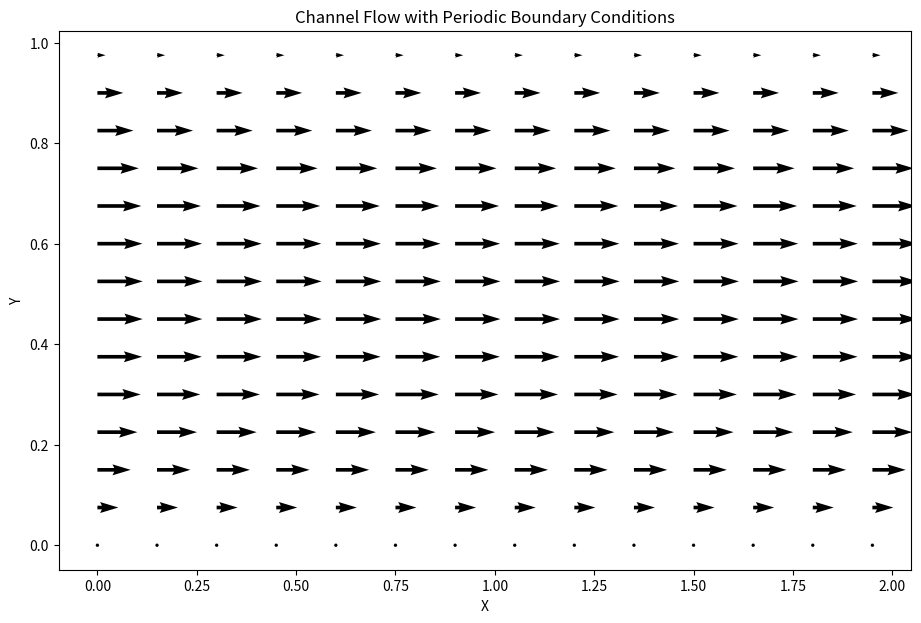

Source code (Python):
"""
 STEP TEN: Channel flow with Navier-Stokes.

 This is nearly identical to step nine, but we are adding a source term, F, for the u momentum
 equation. Doing so, our system of Navier-Stokes equations therefore becomes:
  	du/dt + u * du/dx + v * du/dy = - (1 / rho) dp/dx + v * (d^2u/dx^2 + d^2u/dy^2) + F
 	dv/dt + u * dv/dx + v * dv/dy = - (1 / rho) dp/dx + v * (d^2v/dx^2 + d^2v/dy^2)
 	d^2p/dx^2 + d^2p/dy^2 = - rho * ((du/dx * du/dx) + (2 * du/dy * dv/dx) + (dv/dy * dv/dy))

 Now we discretize and solve both velocity equations at time n+1.

 The momentum equation in the u direction:
  	u(^n+1)_(i,j) = u(^n)_(i,j) - u(^n)_(i,j) * ((del * t) / (del * x)) * ((u(^n)_(i,j) - u(^n)_(i-1,j)))
 					- v(^n)_(i,j) * ((del * t) / (del * y)) * ((u(^n)_(i,j) - u(^n)_(i,j-1)))
 					- ((del * t) / (rho * 2 * del * x)) * ((p(^n)_(i+1,j) - p(^n)_(i-1,j)))
 					+ v * [((del * t) / (del * x^2)) * ((u(^n)_(i+1,j) - 2u(^n)_(i,j) + u(^n)_(i-1,j)))
 					((del * t) / (del * y^2)) * ((u(^n)_(i,j+1) - 2u(^n)_(i,j) + u(^n)_(i,j-1)))]
 					+ del * t * F

 The momentum equation in the v direction:
  	v(^n+1)_(i,j) = v(^n)_(i,j) - u(^n)_(i,j) * ((del * t) / (del * x)) * ((v(^n)_(i,j) - v(^n)_(i-1,j)))
 					- v(^n)_(i,j) * ((del * t) / (del * y)) * ((v(^n)_(i,j) - v(^n)_(i,j-1)))
 					- ((del * t) / (rho * 2 * del * x)) * ((p(^n)_(i+1,j) - p(^n)_(i-1,j)))
 					+ v * [((del * t) / (del * x^2)) * ((v(^n)_(i+1,j) - 2v(^n)_(i,j) + v(^n)_(i-1,j)))
 					((del * t) / (del * y^2)) * ((v(^n)_(i,j+1) - 2v(^n)_(i,j) + v(^n)_(i,j-1)))]

 And the pressure equation:
  	p(^n)_(i,j) = [(p(^n)_(i+1,j) + p(^n)_(i-1,j) * del * y^2) + (p(^n)_(i,j+1) + p(^n)_(i,j+1) * del * x^2)] 
 				  / (2 (del * x^2 + del * y^2))
 				  - ((rho * del * x^2 * del * y^2)) / (2 (del * x^2 + del * y^2))
 				  * [ ((1 / del *t) * ((u_(i+1,j) - u_(i-1,j) / (2 * del * x)) + ((v_(i,j+1) - v_(i,j-1) / (2 * del * y)))
 				  - ((u_(i+1,j) - u_(i-1,j) / (2 * del * x)) * ((u_(i+1,j) - u_(i-1,j) / (2 * del * x))
 				  - 2 * ((u_(i,j+1) - u_(i,j-1) / (2 * del * y)) * ((v_(i+1,j) - v_(i-1,j) / (2 * del * x))
 				  - ((v_(i,j+1) - v_(i,j-1) / (2 * del * y)) * ((v_(i,j-1) - v_(i,j-1) / (2 * del * y)) ]

 Note these are identical to the equations from step nine, except the momentum equation in the u direction, 
 which now has the additional del * t * F term.

 Our initial conditions are:
 	u, v, p = 0 everywhere

 And our boundary conditions are:
 	u, v, p are periodic on x = 0, 2
 	u, v = 0 at y = 0, 2
 	dp/dy = 0 at y = 0, 2
 	F = 1 everywhere
 
 Therefore, our main task is to adapt the code from step nine to accomodate these periodic boundary conditions.
"""

import numpy as np
import matplotlib.pyplot as plt
import matplotlib.cm as cm
import time, sys
from mpl_toolkits.mplot3d import Axes3D

# Variable declarations
nx = 41
ny = 41
nt = 500
nit = 50
dx = 2 / (nx - 1)
dy = 2 / (ny - 1)

x = np.linspace(0, 2, nx)
y = np.linspace(0, 1, ny)
X, Y = np.meshgrid(x, y)

rho = 1
nu = .1
dt = .001
F = 1

u = np.zeros((ny,nx))
v = np.zeros((ny,nx))
p = np.zeros((ny,nx))
b = np.zeros((ny,nx))

# We'll use two functions to break up the calculations of the pressure Poisson equation, for the sake of clarity and managing errors.

# The first function deals with the second half of the equation, accounting for the periodic boundary conditions at x = 0, 2

def build_up(rho, dt, dx, dy, u, v):
	b = np.zeros_like(u)
	b[1:-1, 1:-1] = (rho * (1 / dt * ((u[1:-1, 2:] - u[1:-1, 0:-2]) / (2 * dx) + (v[2:, 1:-1] - v[0:-2, 1:-1]) / (2 * dy)) 
					- ((u[1:-1, 2:] - u[1:-1, 0:-2]) / (2 * dx))**2 
					- 2 * ((u[2:, 1:-1] - u[0:-2, 1:-1]) / (2 * dy) * (v[1:-1, 2:] - v[1:-1, 0:-2]) / (2 * dx))
					- ((v[2:, 1:-1] - v[0:-2, 1:-1]) / (2 * dy))**2))
    
    # Periodic boundary condition at x = 2
	b[1:-1, -1] = (rho * (1 / dt * ((u[1:-1, 0] - u[1:-1,-2]) / (2 * dx) + (v[2:, -1] - v[0:-2, -1]) / (2 * dy)) 
				- ((u[1:-1, 0] - u[1:-1, -2]) / (2 * dx))**2 
				- 2 * ((u[2:, -1] - u[0:-2, -1]) / (2 * dy) * (v[1:-1, 0] - v[1:-1, -2]) / (2 * dx)) 
				- ((v[2:, -1] - v[0:-2, -1]) / (2 * dy))**2))

    # Periodic boundary condition at x = 0
	b[1:-1, 0] = (rho * (1 / dt * ((u[1:-1, 1] - u[1:-1, -1]) / (2 * dx) + (v[2:, 0] - v[0:-2, 0]) / (2 * dy)) 
				- ((u[1:-1, 1] - u[1:-1, -1]) / (2 * dx))**2 
				- 2 * ((u[2:, 0] - u[0:-2, 0]) / (2 * dy) * (v[1:-1, 1] - v[1:-1, -1]) / (2 * dx))
				- ((v[2:, 0] - v[0:-2, 0]) / (2 * dy))**2))
	return b

# The second function handles the remainder of the Poisson equation, the periodic boundary conditions, and wall boundaries

def poisson(p, dx, dy):
    pn = np.empty_like(p)
    
    for q in range(nit):
        pn = p.copy()
        p[1:-1, 1:-1] = (((pn[1:-1, 2:] + pn[1:-1, 0:-2]) * dy**2 + (pn[2:, 1:-1] + pn[0:-2, 1:-1]) * dx**2) 
        				/ (2 * (dx**2 + dy**2)) 
        				- dx**2 * dy**2 / (2 * (dx**2 + dy**2)) 
        				* b[1:-1, 1:-1])

        # Periodic boundary condition at x = 2
        p[1:-1, -1] = (((pn[1:-1, 0] + pn[1:-1, -2])* dy**2 + (pn[2:, -1] + pn[0:-2, -1]) * dx**2) 
        			/ (2 * (dx**2 + dy**2)) 
        			- dx**2 * dy**2 / (2 * (dx**2 + dy**2)) 
        			* b[1:-1, -1])

        # Periodic boundary condition x = 0
        p[1:-1, 0] = (((pn[1:-1, 1] + pn[1:-1, -1])* dy**2 + (pn[2:, 0] + pn[0:-2, 0]) * dx**2) 
        			/ (2 * (dx**2 + dy**2)) 
        			- dx**2 * dy**2 / (2 * (dx**2 + dy**2)) 
        			* b[1:-1, 0])
        
        # Wall boundary conditions
        p[-1, :] =p[-2, :]	# dp/dy = 0 at y = 2
        p[0, :] = p[1, :]	# dp/dy = 0 at y = 0
    
    return p


# The following handles both momentum equations and their boundary conditions,
# using an approach similar to step 7 where we iterate until the difference 
# between two consecutive steps is very small.

udiff = 1
stepcount = 0

while udiff > .001:
	un = u.copy()
	vn = v.copy()

	b = build_up(rho, dt, dx, dy, u, v)
	p = poisson(p, dx, dy)

	u[1:-1, 1:-1] = (un[1:-1, 1:-1] - un[1:-1, 1:-1] * dt / dx * (un[1:-1, 1:-1] - un[1:-1, 0:-2]) 
					- vn[1:-1, 1:-1] * dt / dy * (un[1:-1, 1:-1] - un[0:-2, 1:-1]) 
					- dt / (2 * rho * dx) * (p[1:-1, 2:] - p[1:-1, 0:-2]) 
					+ nu * (dt / dx**2 * (un[1:-1, 2:] - 2 * un[1:-1, 1:-1] + un[1:-1, 0:-2]) 
					+ dt / dy**2 * (un[2:, 1:-1] - 2 * un[1:-1, 1:-1] + un[0:-2, 1:-1])) + F * dt)

	v[1:-1, 1:-1] = (vn[1:-1, 1:-1] - un[1:-1, 1:-1] * dt / dx * (vn[1:-1, 1:-1] - vn[1:-1, 0:-2]) 
					- vn[1:-1, 1:-1] * dt / dy * (vn[1:-1, 1:-1] - vn[0:-2, 1:-1]) 
					- dt / (2 * rho * dy) * (p[2:, 1:-1] - p[0:-2, 1:-1]) 
					+ nu * (dt / dx**2 * (vn[1:-1, 2:] - 2 * vn[1:-1, 1:-1] + vn[1:-1, 0:-2]) 
					+ dt / dy**2 * (vn[2:, 1:-1] - 2 * vn[1:-1, 1:-1] + vn[0:-2, 1:-1])))

    # Periodic boundary condition u at x = 2     
	u[1:-1, -1] = (un[1:-1, -1] - un[1:-1, -1] * dt / dx * (un[1:-1, -1] - un[1:-1, -2]) 
				- vn[1:-1, -1] * dt / dy * (un[1:-1, -1] - un[0:-2, -1]) 
				- dt / (2 * rho * dx) * (p[1:-1, 0] - p[1:-1, -2]) 
				+ nu * (dt / dx**2 * (un[1:-1, 0] - 2 * un[1:-1,-1] + un[1:-1, -2]) 
				+ dt / dy**2 * (un[2:, -1] - 2 * un[1:-1, -1] + un[0:-2, -1])) + F * dt)

    # Periodic boundary condition u at x = 0
	u[1:-1, 0] = (un[1:-1, 0] - un[1:-1, 0] * dt / dx * (un[1:-1, 0] - un[1:-1, -1]) 
				- vn[1:-1, 0] * dt / dy * (un[1:-1, 0] - un[0:-2, 0]) 
				- dt / (2 * rho * dx) * (p[1:-1, 1] - p[1:-1, -1]) 
				+ nu * (dt / dx**2 * (un[1:-1, 1] - 2 * un[1:-1, 0] + un[1:-1, -1]) 
				+ dt / dy**2 * (un[2:, 0] - 2 * un[1:-1, 0] + un[0:-2, 0])) + F * dt)

    # Periodic boundary condition v at x = 2
	v[1:-1, -1] = (vn[1:-1, -1] - un[1:-1, -1] * dt / dx * (vn[1:-1, -1] - vn[1:-1, -2]) 
				- vn[1:-1, -1] * dt / dy * (vn[1:-1, -1] - vn[0:-2, -1]) 
				- dt / (2 * rho * dy) * (p[2:, -1] - p[0:-2, -1]) 
				+ nu * (dt / dx**2 * (vn[1:-1, 0] - 2 * vn[1:-1, -1] + vn[1:-1, -2]) 
				+ dt / dy**2 * (vn[2:, -1] - 2 * vn[1:-1, -1] + vn[0:-2, -1])))

    # Periodic boundary condition v at x = 0
	v[1:-1, 0] = (vn[1:-1, 0] - un[1:-1, 0] * dt / dx * (vn[1:-1, 0] - vn[1:-1, -1]) 
				- vn[1:-1, 0] * dt / dy * (vn[1:-1, 0] - vn[0:-2, 0]) 
				- dt / (2 * rho * dy) * (p[2:, 0] - p[0:-2, 0]) 
				+ nu * (dt / dx**2 * (vn[1:-1, 1] - 2 * vn[1:-1, 0] + vn[1:-1, -1]) 
				+ dt / dy**2 * (vn[2:, 0] - 2 * vn[1:-1, 0] + vn[0:-2, 0])))


    # Wall boundary conditions: u, v = 0 at y = 0, 2
	u[0, :] = 0
	u[-1, :] = 0
	v[0, :] = 0
	v[-1, :]=0
    
	udiff = (np.sum(u) - np.sum(un)) / np.sum(u)
	stepcount += 1


# Plot the results
fig = plt.figure(figsize = (11,7), dpi=100)
plt.quiver(X[::3, ::3], Y[::3, ::3], u[::3, ::3], v[::3, ::3])
plt.xlabel('X')
plt.ylabel('Y')
plt.title('Channel Flow with Periodic Boundary Conditions')
plt.show()
